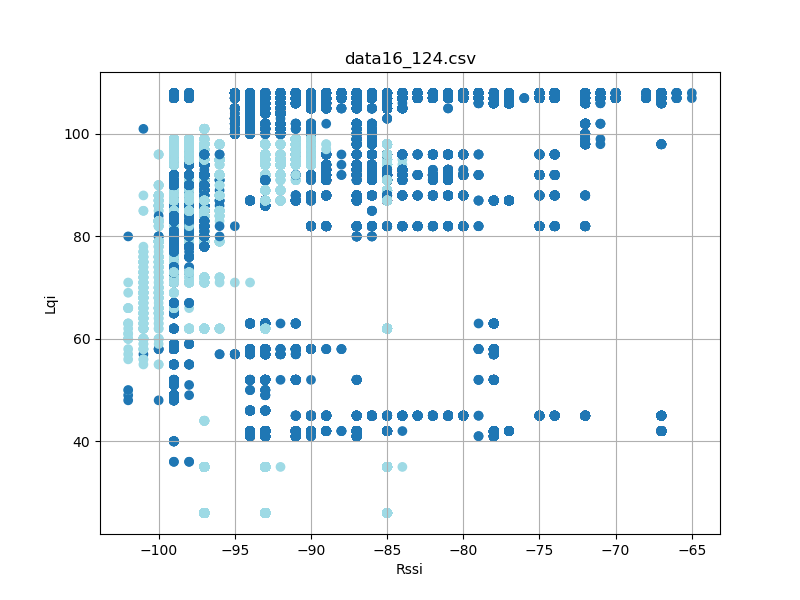

The file beside this chart, header and first rows:
timestamp, rssi, lqi, device_id
'2023-08-26 12:23:17059', -98, 83, 2
'2023-08-26 12:23:17059', -92, 106, 2
'2023-08-26 12:23:17151', -98, 83, 2
'2023-08-26 12:23:17151', -92, 106, 2
'2023-08-26 12:23:17245', -99, 83, 2
'2023-08-26 12:23:17245', -92, 106, 2
'2023-08-26 12:23:17339', -98, 83, 2
'2023-08-26 12:23:17339', -92, 106, 2
'2023-08-26 12:23:17432', -98, 83, 2
'2023-08-26 12:23:17432', -92, 106, 2
'2023-08-26 12:23:17525', -98, 83, 2
'2023-08-26 12:23:17526', -92, 106, 2
'2023-08-26 12:23:17620', -98, 83, 2
'2023-08-26 12:23:17620', -92, 106, 2
'2023-08-26 12:23:17714', -98, 83, 2
'2023-08-26 12:23:17714', -92, 106, 2
'2023-08-26 12:23:17808', -98, 83, 2
'2023-08-26 12:23:17808', -93, 106, 2
'2023-08-26 12:23:17900', -98, 83, 2
'2023-08-26 12:23:17900', -92, 106, 2
'2023-08-26 12:23:17994', -92, 106, 2
'2023-08-26 12:23:18088', -98, 83, 2
'2023-08-26 12:23:18088', -92, 106, 2
'2023-08-26 12:23:18182', -98, 83, 2
'2023-08-26 12:23:18182', -93, 106, 2
'2023-08-26 12:23:18276', -99, 83, 2
'2023-08-26 12:23:18277', -92, 106, 2
'2023-08-26 12:23:18369', -92, 106, 2
'2023-08-26 12:23:18371', -98, 83, 2
'2023-08-26 12:23:18463', -98, 83, 2
'2023-08-26 12:23:18463', -92, 106, 2
'2023-08-26 12:23:18557', -99, 83, 2
'2023-08-26 12:23:18557', -92, 106, 2
'2023-08-26 12:23:18745', -98, 83, 2
'2023-08-26 12:23:18745', -92, 106, 2
'2023-08-26 12:23:18935', -98, 78, 2
'2023-08-26 12:23:18935', -92, 106, 2
'2023-08-26 12:23:19025', -98, 78, 2
'2023-08-26 12:23:19026', -92, 106, 2
'2023-08-26 12:23:19119', -98, 78, 2
'2023-08-26 12:23:19120', -92, 106, 2
'2023-08-26 12:23:19214', -98, 78, 2
'2023-08-26 12:23:19214', -92, 106, 2
'2023-08-26 12:23:19307', -98, 78, 2
'2023-08-26 12:23:19308', -92, 106, 2
'2023-08-26 12:23:19402', -92, 106, 2
'2023-08-26 12:23:19402', -98, 78, 2
'2023-08-26 12:23:19494', -98, 78, 2
'2023-08-26 12:23:19494', -92, 106, 2
'2023-08-26 12:23:19589', -92, 106, 2
'2023-08-26 12:23:19682', -98, 78, 2
'2023-08-26 12:23:19682', -92, 106, 2
'2023-08-26 12:23:19776', -98, 78, 2
'2023-08-26 12:23:19776', -92, 106, 2
'2023-08-26 12:23:19870', -98, 78, 2
'2023-08-26 12:23:19870', -93, 106, 2
'2023-08-26 12:23:19963', -93, 106, 2
'2023-08-26 12:23:19964', -98, 78, 2
'2023-08-26 12:23:20057', -99, 78, 2
'2023-08-26 12:23:20057', -92, 106, 2
... 59,700 more rows
